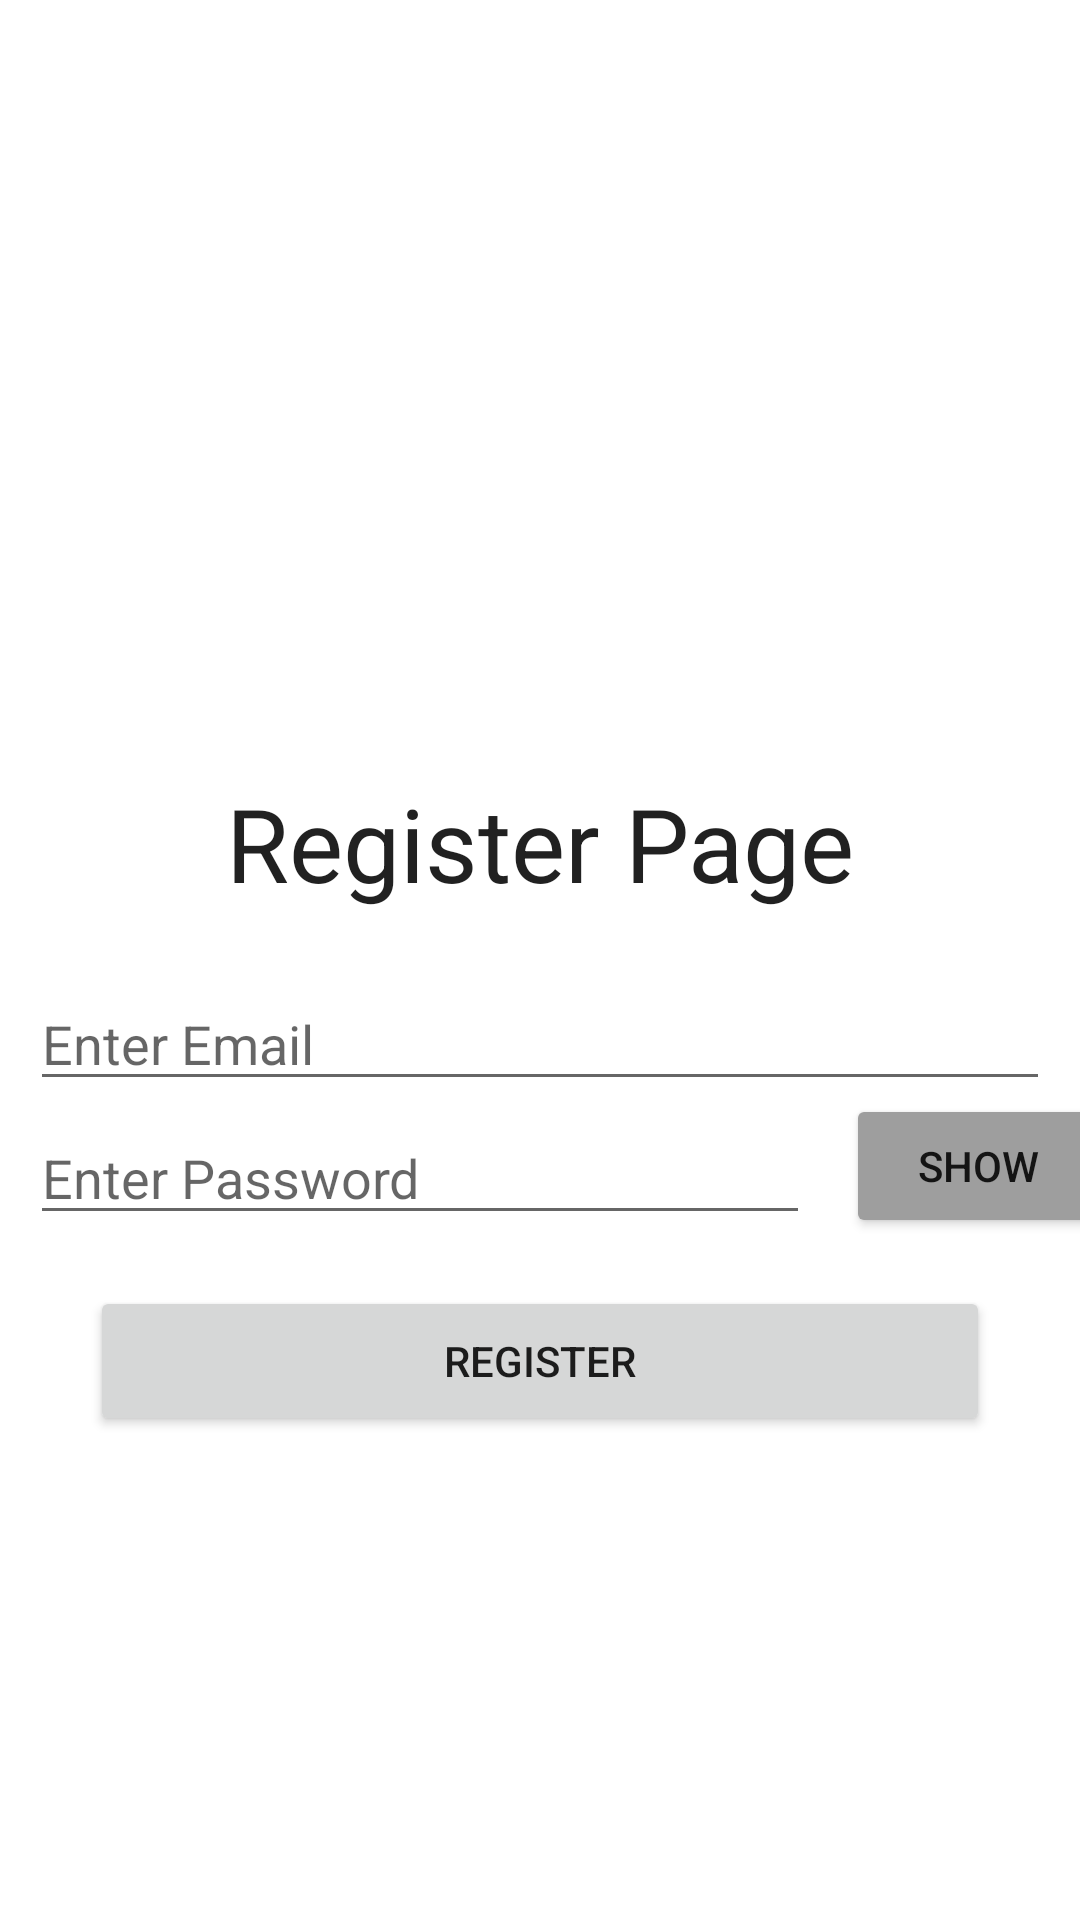

This screen was rendered from an Android layout file. Write that file and the resources it references.
<!-- AndroidManifest.xml: application theme Theme.MyRecipes -->
<!-- res/layout/activity_register_page.xml -->
<?xml version="1.0" encoding="utf-8"?>
<androidx.constraintlayout.widget.ConstraintLayout xmlns:android="http://schemas.android.com/apk/res/android"
    xmlns:app="http://schemas.android.com/apk/res-auto"
    xmlns:tools="http://schemas.android.com/tools"
    android:layout_width="match_parent"
    android:layout_height="match_parent"
    android:background="#FFFFFF"
    android:foregroundTint="#9F7171"
    tools:context=".RegisterPage">

    <TextView
        android:id="@+id/RegisterTitle"
        android:layout_width="wrap_content"
        android:layout_height="wrap_content"
        android:layout_marginTop="236dp"
        android:text="Register Page"
        android:textAppearance="@style/TextAppearance.AppCompat.Body1"
        android:textSize="34sp"
        app:layout_constraintBottom_toTopOf="@+id/etRegisterUsername"
        app:layout_constraintEnd_toEndOf="parent"
        app:layout_constraintStart_toStartOf="parent"
        app:layout_constraintTop_toTopOf="parent" />

    <Button
        android:id="@+id/btnRegisterUser"
        android:layout_width="300dp"
        android:layout_height="50dp"
        android:layout_marginTop="32dp"
        android:text="Register"
        app:layout_constraintBottom_toBottomOf="parent"
        app:layout_constraintEnd_toEndOf="parent"
        app:layout_constraintStart_toStartOf="parent"
        app:layout_constraintTop_toTopOf="parent"
        app:layout_constraintVertical_bias="0.711" />

    <EditText
        android:id="@+id/etRegisterUsername"
        android:layout_width="340dp"
        android:layout_height="wrap_content"
        android:layout_marginTop="32dp"
        android:hint="Enter Email"
        android:inputType="text"
        app:layout_constraintBottom_toBottomOf="parent"
        app:layout_constraintEnd_toEndOf="parent"
        app:layout_constraintHorizontal_bias="0.492"
        app:layout_constraintStart_toStartOf="parent"
        app:layout_constraintTop_toTopOf="parent"
        app:layout_constraintVertical_bias="0.518" />

    <EditText
        android:id="@+id/etRegisterPassword"
        android:layout_width="260dp"
        android:layout_height="wrap_content"
        android:layout_marginTop="10dp"
        android:layout_marginEnd="80dp"
        android:hint="Enter Password"
        android:inputType="textPassword"
        app:layout_constraintBottom_toBottomOf="parent"
        app:layout_constraintEnd_toEndOf="parent"
        app:layout_constraintHorizontal_bias="0.492"
        app:layout_constraintStart_toStartOf="parent"
        app:layout_constraintTop_toTopOf="parent"
        app:layout_constraintVertical_bias="0.612" />

    <Button
        android:id="@+id/btnShowHide"
        android:layout_width="wrap_content"
        android:layout_height="wrap_content"
        android:layout_marginStart="12dp"
        android:backgroundTint="#9e9e9e"
        android:text="Show"
        app:layout_constraintBottom_toBottomOf="parent"
        app:layout_constraintStart_toEndOf="@+id/etRegisterPassword"
        app:layout_constraintTop_toTopOf="parent"
        app:layout_constraintVertical_bias="0.616" />


</androidx.constraintlayout.widget.ConstraintLayout>
<!-- resources referenced by this layout -->
<resources>
  <style name="Theme.MyRecipes" parent="Theme.AppCompat.Light.NoActionBar">
          
          <item name="colorPrimary">@color/purple_500</item>
          <item name="colorPrimaryVariant">@color/purple_700</item>
          <item name="colorOnPrimary">@color/white</item>
          
          <item name="colorSecondary">@color/teal_200</item>
          <item name="colorSecondaryVariant">@color/teal_700</item>
          <item name="colorOnSecondary">@color/black</item>
          
          <item name="android:statusBarColor" tools:targetApi="l">?attr/colorPrimaryVariant</item>
          
      </style>
  <!-- not gathered from this repository: default colours our renderer supplied (Android Studio template values) -->
  <color name="purple_500">#FF6200EE</color>
  <color name="purple_700">#FF3700B3</color>
  <color name="teal_200">#FF03DAC5</color>
  <color name="teal_700">#FF018786</color>
  <color name="black">#FF000000</color>
  <color name="white">#FFFFFFFF</color>
</resources>
